Photos from the image-classification dataset "random-5500-0.8" in the GitHub repository levshuster/whale-detection. Its 2 classes are: no whale, whale present.

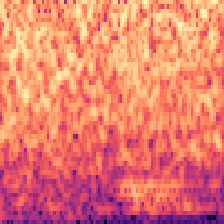
Label: no whale

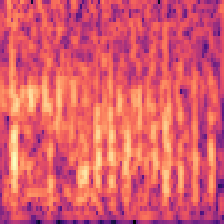
Label: no whale

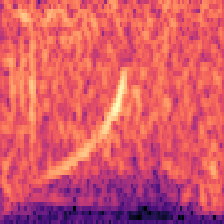
Label: whale present

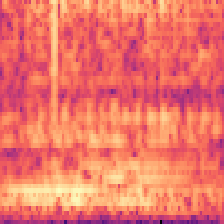
Label: no whale

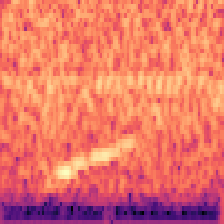
Label: whale present

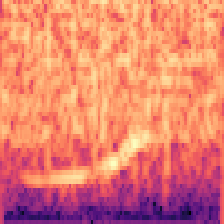
Label: whale present
